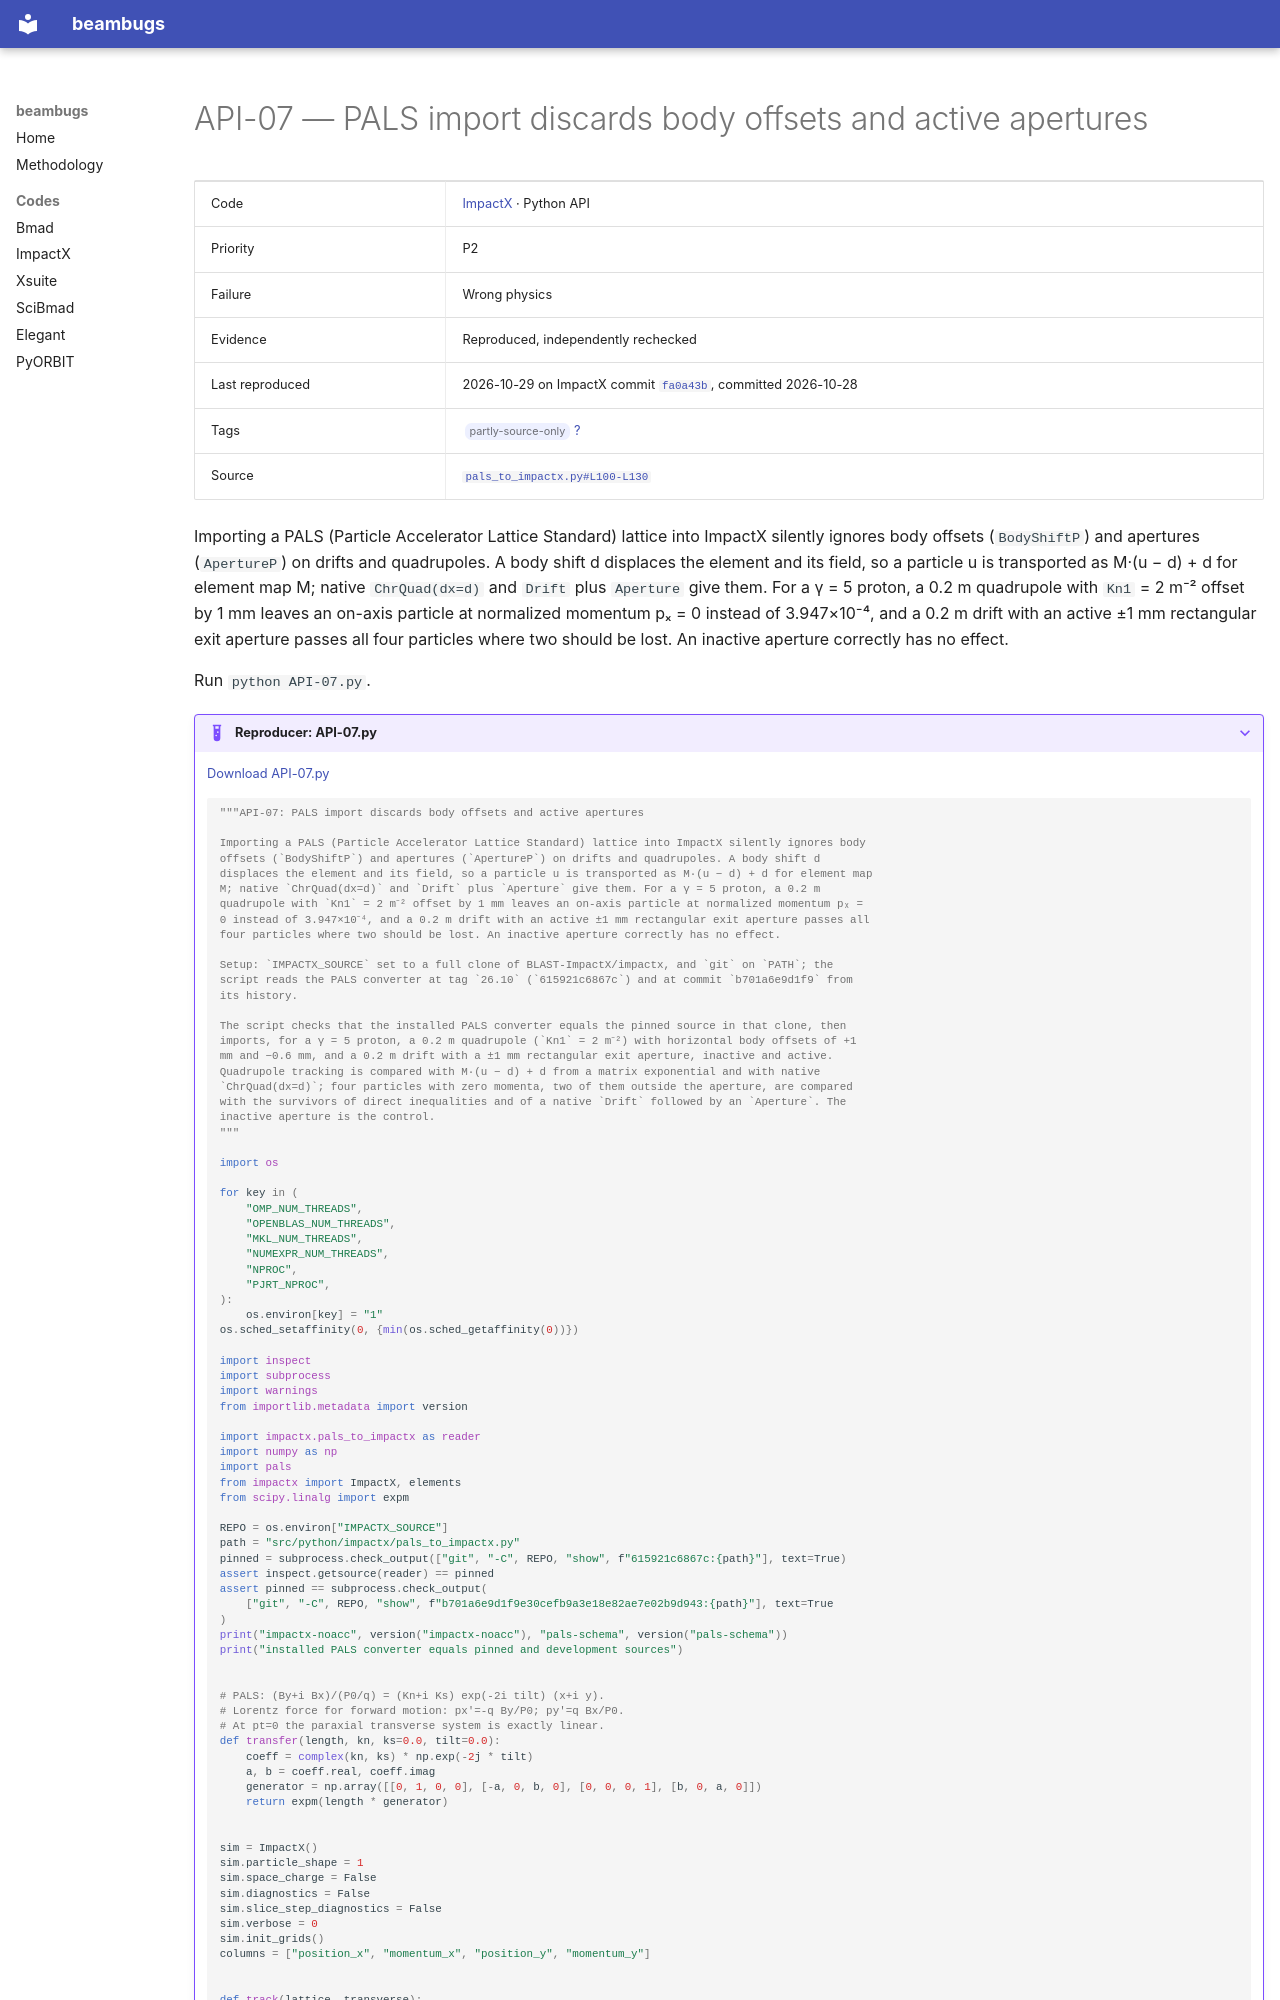

repository: nikitakuklev/beambugs · page: impactx/API-07/index.html · generator: mkdocs

---
title: "API-07: PALS import discards body offsets and active apertures"
hide:
  - toc
---

# API-07 — PALS import discards body offsets and active apertures

| | |
|---|---|
| Code | [ImpactX](../index.md) · Python API |
| Priority | P2 |
| Failure | Wrong physics |
| Evidence | Reproduced, independently rechecked |
| Last reproduced | 2026-10-29 on ImpactX commit [`fa0a43b`](https://github.com/BLAST-ImpactX/impactx/commit/fa0a43b9bb07), committed 2026-10-28 |
| Tags | <span class="bb-tag">partly-source-only</span> [?](../../methodology.md#tags) |
| Source | [`pals_to_impactx.py#L100-L130`](https://github.com/BLAST-ImpactX/impactx/blob/b701a6e9d1f9e30cefb9a3e18e82ae7e02b9d943/src/python/impactx/pals_to_impactx.py#L100-L130) |

Importing a PALS (Particle Accelerator Lattice Standard) lattice into ImpactX silently ignores body offsets (`BodyShiftP`) and apertures (`ApertureP`) on drifts and quadrupoles. A body shift d displaces the element and its field, so a particle u is transported as M·(u − d) + d for element map M; native `ChrQuad(dx=d)` and `Drift` plus `Aperture` give them. For a γ = 5 proton, a 0.2 m quadrupole with `Kn1` = 2 m⁻² offset by 1 mm leaves an on-axis particle at normalized momentum pₓ = 0 instead of 3.947×10⁻⁴, and a 0.2 m drift with an active ±1 mm rectangular exit aperture passes all four particles where two should be lost. An inactive aperture correctly has no effect.

Run `python API-07.py`.

??? example "Reproducer: API-07.py"

    [Download API-07.py](API-07.py)

    ```python
    """API-07: PALS import discards body offsets and active apertures

    Importing a PALS (Particle Accelerator Lattice Standard) lattice into ImpactX silently ignores body
    offsets (`BodyShiftP`) and apertures (`ApertureP`) on drifts and quadrupoles. A body shift d
    displaces the element and its field, so a particle u is transported as M·(u − d) + d for element map
    M; native `ChrQuad(dx=d)` and `Drift` plus `Aperture` give them. For a γ = 5 proton, a 0.2 m
    quadrupole with `Kn1` = 2 m⁻² offset by 1 mm leaves an on-axis particle at normalized momentum pₓ =
    0 instead of 3.947×10⁻⁴, and a 0.2 m drift with an active ±1 mm rectangular exit aperture passes all
    four particles where two should be lost. An inactive aperture correctly has no effect.

    Setup: `IMPACTX_SOURCE` set to a full clone of BLAST-ImpactX/impactx, and `git` on `PATH`; the
    script reads the PALS converter at tag `26.10` (`615921c6867c`) and at commit `b701a6e9d1f9` from
    its history.

    The script checks that the installed PALS converter equals the pinned source in that clone, then
    imports, for a γ = 5 proton, a 0.2 m quadrupole (`Kn1` = 2 m⁻²) with horizontal body offsets of +1
    mm and −0.6 mm, and a 0.2 m drift with a ±1 mm rectangular exit aperture, inactive and active.
    Quadrupole tracking is compared with M·(u − d) + d from a matrix exponential and with native
    `ChrQuad(dx=d)`; four particles with zero momenta, two of them outside the aperture, are compared
    with the survivors of direct inequalities and of a native `Drift` followed by an `Aperture`. The
    inactive aperture is the control.
    """

    import os

    for key in (
        "OMP_NUM_THREADS",
        "OPENBLAS_NUM_THREADS",
        "MKL_NUM_THREADS",
        "NUMEXPR_NUM_THREADS",
        "NPROC",
        "PJRT_NPROC",
    ):
        os.environ[key] = "1"
    os.sched_setaffinity(0, {min(os.sched_getaffinity(0))})

    import inspect
    import subprocess
    import warnings
    from importlib.metadata import version

    import impactx.pals_to_impactx as reader
    import numpy as np
    import pals
    from impactx import ImpactX, elements
    from scipy.linalg import expm

    REPO = os.environ["IMPACTX_SOURCE"]
    path = "src/python/impactx/pals_to_impactx.py"
    pinned = subprocess.check_output(["git", "-C", REPO, "show", f"615921c6867c:{path}"], text=True)
    assert inspect.getsource(reader) == pinned
    assert pinned == subprocess.check_output(
        ["git", "-C", REPO, "show", f"b701a6e9d1f9e30cefb9a3e18e82ae7e02b9d943:{path}"], text=True
    )
    print("impactx-noacc", version("impactx-noacc"), "pals-schema", version("pals-schema"))
    print("installed PALS converter equals pinned and development sources")


    # PALS: (By+i Bx)/(P0/q) = (Kn+i Ks) exp(-2i tilt) (x+i y).
    # Lorentz force for forward motion: px'=-q By/P0; py'=q Bx/P0.
    # At pt=0 the paraxial transverse system is exactly linear.
    def transfer(length, kn, ks=0.0, tilt=0.0):
        coeff = complex(kn, ks) * np.exp(-2j * tilt)
        a, b = coeff.real, coeff.imag
        generator = np.array([[0, 1, 0, 0], [-a, 0, b, 0], [0, 0, 0, 1], [b, 0, a, 0]])
        return expm(length * generator)
